Run: headless pygame with SDL's dummy video driver; simulated clock (each Clock.tick advances the game by its frame time, no real sleeping); random seed 0; keys injected as events and as key.get_pressed() state; no mouse input.
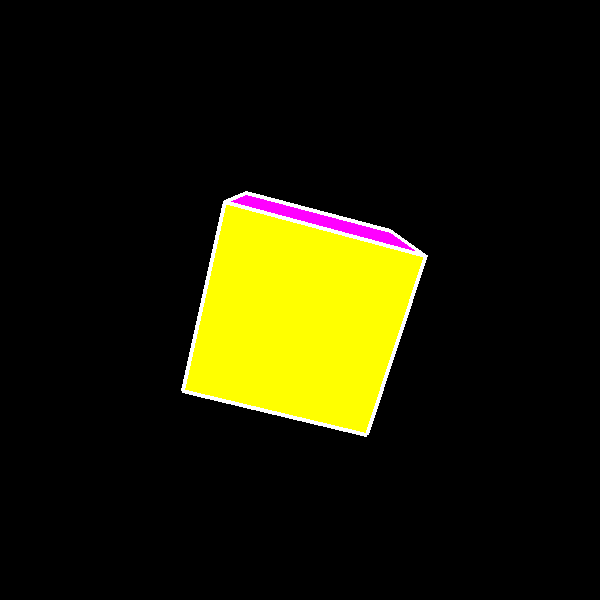
Frame 1 of 4 · flips 1–60 · no input
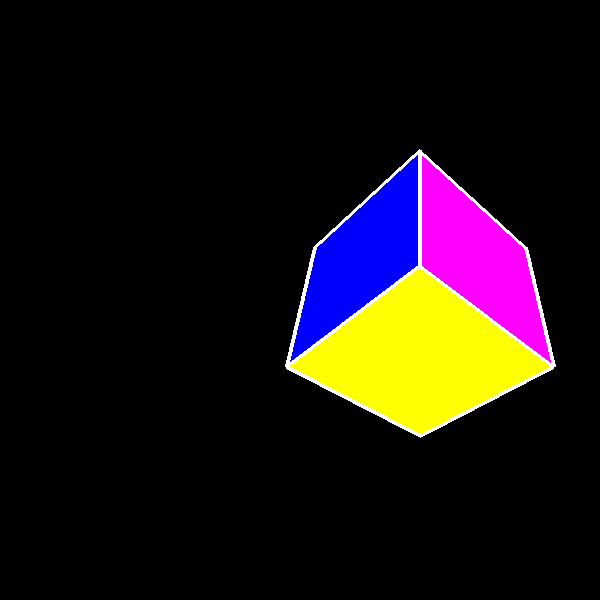
Frame 2 of 4 · flips 61–180 · tapped SPACE, RETURN · held RIGHT (→), D
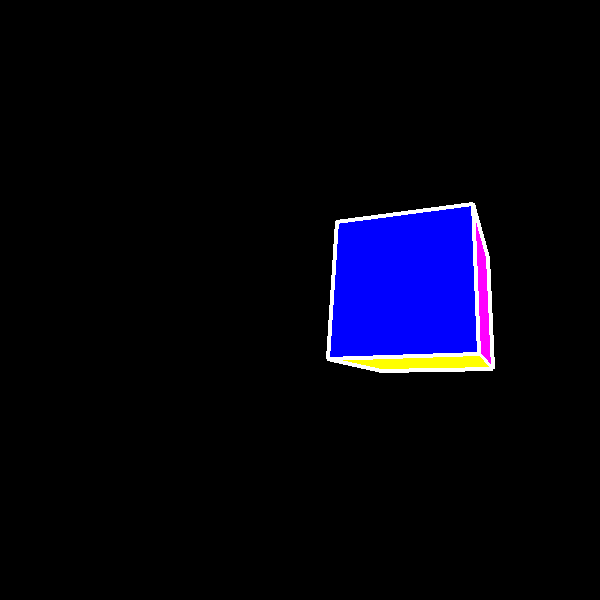
Frame 3 of 4 · flips 181–300 · held DOWN (↓), S
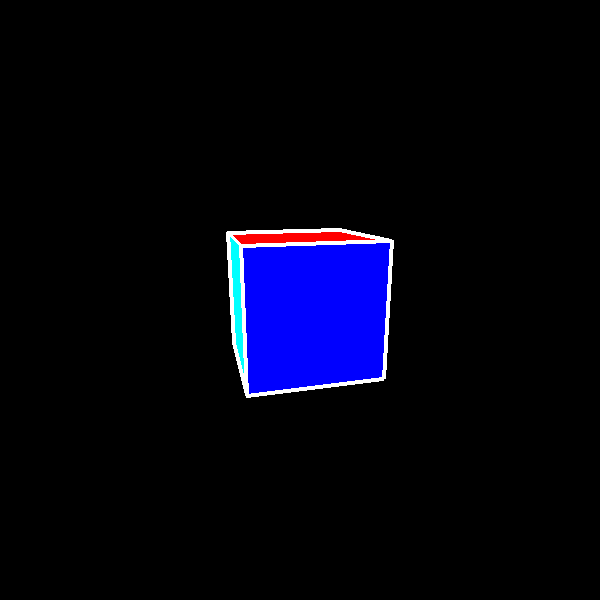
Frame 4 of 4 · flips 301–420 · held LEFT (←), A, UP (↑), W

The pygame program that drew these frames:

#importing modules
import pygame, math, sys, time


#setup
pygame.init()
wn = pygame.display.set_mode((600, 600))
clock = pygame.time.Clock()

#Setting class
class Setting:
    def __init__(self):
        self.FPS = 600
        self.angle = 0
        self.vertices = [[[1], [1], [1]], [[-1], [1], [1]], [[-1], [-1], [1]], [[1], [-1], [1]], [[1], [1], [-1]], [[-1], [1], [-1]], [[-1], [-1], [-1]], [[1], [-1], [-1]]]
        self.scale = 500
        self.x_offset = 300
        self.y_offset = 300

    #handling events / input from user
    def events(self):
        for event in pygame.event.get():
            if event.type == pygame.QUIT:
                pygame.quit()
                sys.exit()
        keys = pygame.key.get_pressed()
        if keys[pygame.K_z]:
            self.scale += 1
        elif keys[pygame.K_s]:
            self.scale -= 1
        elif keys[pygame.K_LEFT]:
            self.x_offset -= 1
        elif keys[pygame.K_RIGHT]:
            self.x_offset += 1
        elif keys[pygame.K_UP]:
            self.y_offset -= 1
        elif keys[pygame.K_DOWN]:
            self.y_offset += 1
            
                
    #multiplying two matrices
    def multiply_matrices(self, a, b):
        matrix = [[0 for i in range(len(b[0]))] for j in range(len(a))]
        for i in range(len(b[0])):
            for j in range(len(a)):
                total = 0
                for k in range(len(b)):
                    total += a[j][k] * b[k][i]
                matrix[j][i] = total
        return matrix


    #connecting the edges of the faces to form a polygon
    def connect(self, face, color):
        pygame.draw.polygon(wn, color, [[face[0][0], face[0][1]], [face[1][0], face[1][1]], [face[2][0], face[2][1]], [face[3][0], face[3][1]]])
        pygame.draw.polygon(wn, (255, 255, 255), [[face[0][0], face[0][1]], [face[1][0], face[1][1]], [face[2][0], face[2][1]], [face[3][0], face[3][1]]], 4)


    #rotating the 3d vertices of the cube and projecting them to 2d
    def project(self):
        self.new_vertices = []
        for vertex in self.vertices:
            rotation_z_matrix = [[math.cos(math.radians(self.angle)), -math.sin(math.radians(self.angle)), 0],
                                      [math.sin(math.radians(self.angle)), math.cos(math.radians(self.angle)), 0],
                                      [0, 0, 1]]
            rotation_y_matrix = [[math.cos(math.radians(self.angle)), 0, math.sin(math.radians(self.angle))],
                                      [0, 1, 0],
                                      [-math.sin(math.radians(self.angle)), 0, math.cos(math.radians(self.angle))]]
            rotation_x_matrix = [[1, 0, 0],
                                      [0, math.cos(math.radians(self.angle)), -math.sin(math.radians(self.angle))],
                                      [0, math.sin(math.radians(self.angle)), math.cos(math.radians(self.angle))]]
            
            product = self.multiply_matrices(rotation_x_matrix, rotation_z_matrix)
            #product = self.multiply_matrices(product, rotation_y_matrix)
            vertex = self.multiply_matrices(product, vertex)

            z = 1 / (6 + vertex[2][0])
            vertex[0][0] = self.x_offset + (vertex[0][0] * z) * self.scale
            vertex[1][0] = self.y_offset + (vertex[1][0] * z) * self.scale
            self.new_vertices.append([vertex[0][0], vertex[1][0], vertex[2][0]])
     
        self.angle += 0.25


    #ordering the faces by depth - only the faces which are visible in real life will show
    def order_faces(self):
        closer_faces_rank = [0, 0, 0, 0, 0, 0]
        self.faces = [[self.new_vertices[0], self.new_vertices[1], self.new_vertices[2], self.new_vertices[3], (255, 0, 0)],
                      [self.new_vertices[0], self.new_vertices[3], self.new_vertices[7], self.new_vertices[4], (0, 255, 0)],
                      [self.new_vertices[1], self.new_vertices[2], self.new_vertices[6], self.new_vertices[5], (0, 0, 255)],
                      [self.new_vertices[4], self.new_vertices[5], self.new_vertices[6], self.new_vertices[7], (255, 255, 0)],
                      [self.new_vertices[1], self.new_vertices[0], self.new_vertices[4], self.new_vertices[5], (0, 255, 255)],
                      [self.new_vertices[2], self.new_vertices[3], self.new_vertices[7], self.new_vertices[6], (255, 0, 255)]]
        
        for i in range(len(self.faces) - 1):
            for j in range(i + 1, len(self.faces)):
                for k in range(4):
                    for l in range(4):
                        if self.faces[i][k][2] < self.faces[j][l][2]:
                            closer_faces_rank[i] += 1
                        elif self.faces[i][k][2] > self.faces[j][l][2]:
                            closer_faces_rank[j] += 1

        for i in range(len(closer_faces_rank) - 1):
            swapped = False
            for j in range(len(closer_faces_rank) - 1 - i):
                if closer_faces_rank[j] > closer_faces_rank[j + 1]:
                    self.faces[j], self.faces[j + 1] = self.faces[j + 1], self.faces[j]
                    closer_faces_rank[j], closer_faces_rank[j + 1] = closer_faces_rank[j + 1], closer_faces_rank[j]
                    swapped = True
            if swapped == False:
                break
        

    #rendering the cube the the window
    def render(self):
        for i in range(3, 6):
            self.connect(self.faces[i], self.faces[i][4])
            #for j in range(4):
                #z = 1 / (6 + self.faces[i][j][2])
                #pygame.draw.circle(wn, (255, 255, 255), (self.faces[i][j][0], self.faces[i][j][1]), z * 30)


    #updating the window
    def update(self):
        pygame.display.update()
        wn.fill((0, 0, 0))
        self.display = [[" " for i in range(40)] for j in range(40)]
        clock.tick(self.FPS)


#instanciating the setting class
setting = Setting()


#main loop
while True:
    setting.events()
    setting.project()
    setting.order_faces()
    setting.render()
    setting.update()
